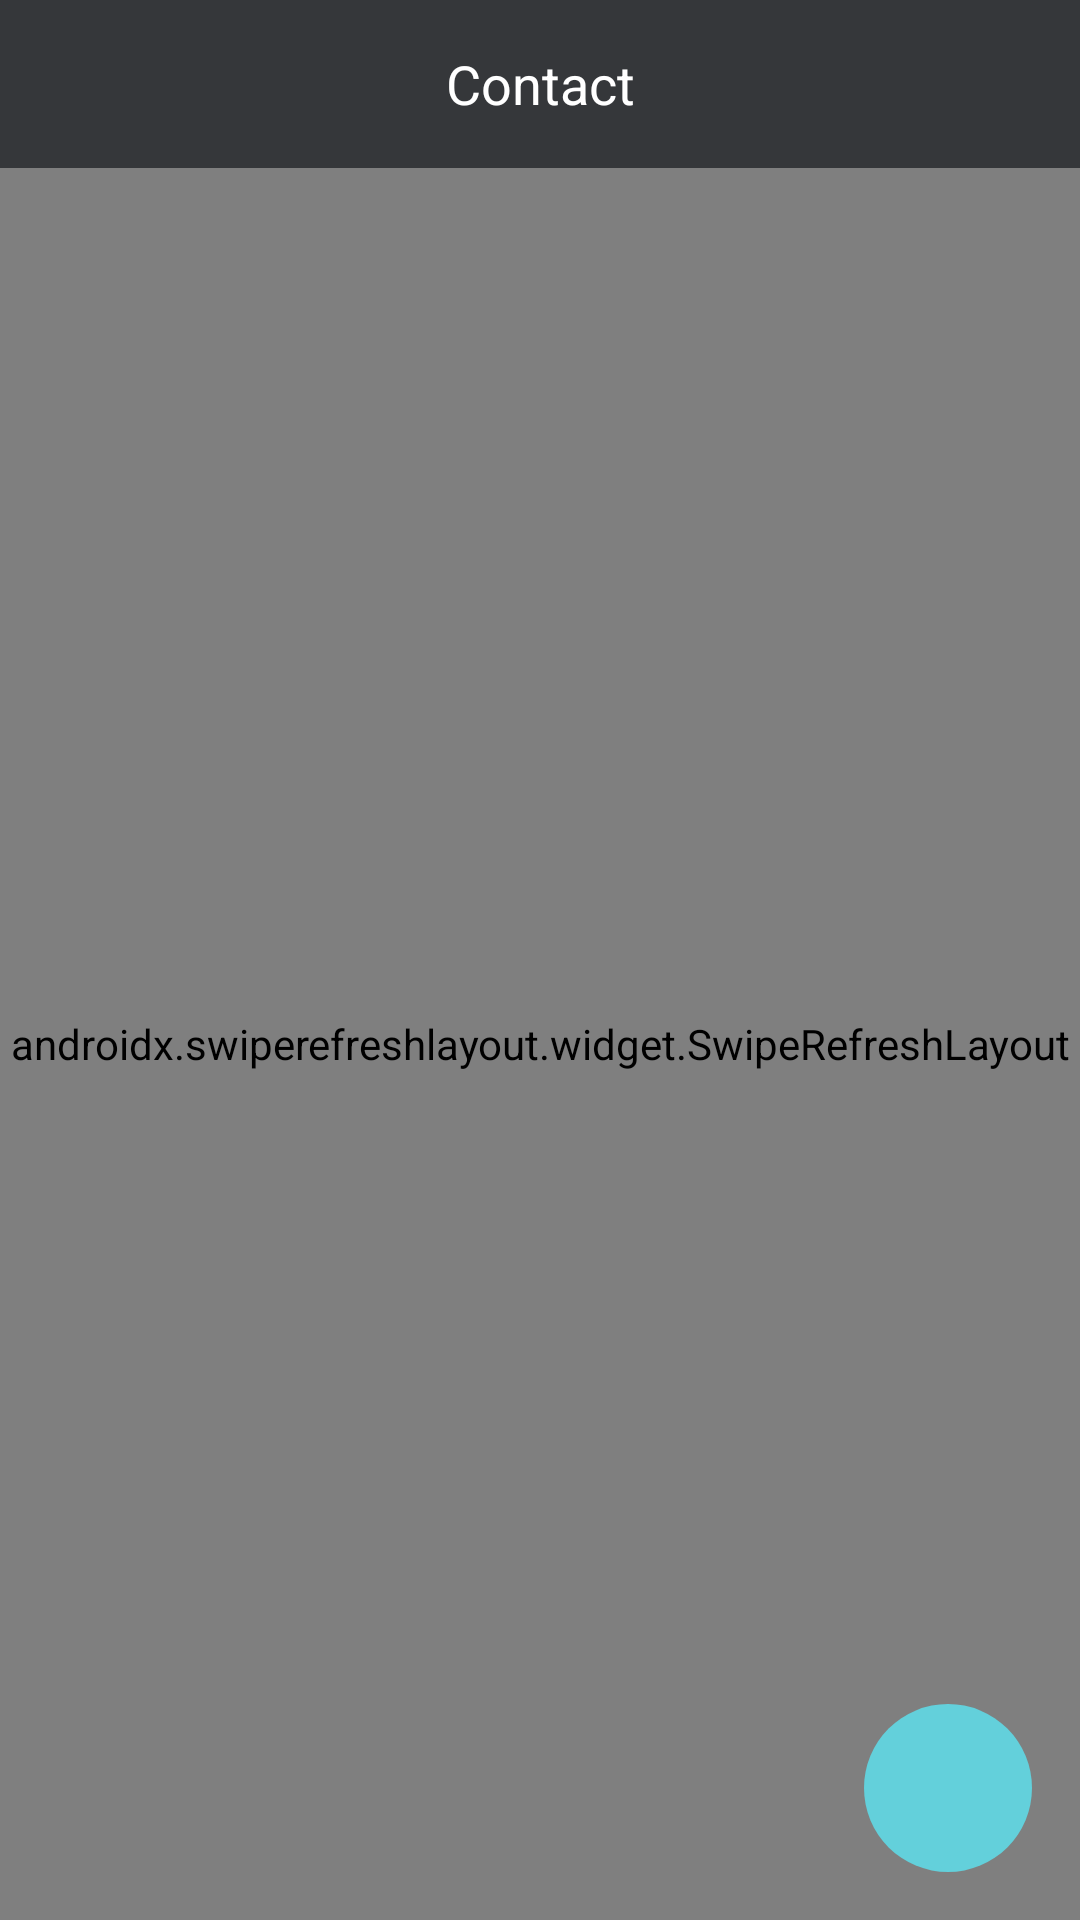

This screen was rendered from an Android layout file. Write that file and the resources it references.
<!-- AndroidManifest.xml: application theme Theme.ContactAppWithInternet2 -->
<!-- res/layout/screen_contact.xml -->
<?xml version="1.0" encoding="utf-8"?>
<androidx.constraintlayout.widget.ConstraintLayout xmlns:android="http://schemas.android.com/apk/res/android"
    xmlns:app="http://schemas.android.com/apk/res-auto"
    xmlns:tools="http://schemas.android.com/tools"
    android:layout_width="match_parent"
    android:layout_height="match_parent"
    android:background="@color/colorPrimary"
    tools:context="com.example.contactappwithinternet2.presentation.screen.ContactScreen">

    <com.google.android.material.appbar.AppBarLayout
        android:id="@+id/actionBar"
        android:layout_width="match_parent"
        android:layout_height="?android:actionBarSize"
        android:background="@color/colorPrimary"
        app:layout_constraintTop_toTopOf="parent">

        <androidx.appcompat.widget.LinearLayoutCompat
            android:layout_width="match_parent"
            android:layout_height="match_parent">

            <TextView
                android:layout_width="0dp"
                android:layout_height="match_parent"
                android:layout_weight="1"
                android:gravity="center"
                android:text="Contact"
                android:textColor="@android:color/white"
                android:textSize="18sp" />
        </androidx.appcompat.widget.LinearLayoutCompat>

    </com.google.android.material.appbar.AppBarLayout>

    <androidx.swiperefreshlayout.widget.SwipeRefreshLayout
        android:layout_width="match_parent"
        android:layout_height="0dp"
        app:layout_constraintBottom_toBottomOf="parent"
        app:layout_constraintTop_toBottomOf="@id/actionBar">

        <androidx.recyclerview.widget.RecyclerView
            android:id="@+id/list"
            android:layout_width="match_parent"
            android:layout_height="0dp"
            tools:itemCount="10"
            tools:listitem="@layout/item_contact" />

    </androidx.swiperefreshlayout.widget.SwipeRefreshLayout>

    <androidx.appcompat.widget.AppCompatImageView
        android:id="@+id/buttonAdd"
        android:layout_width="56dp"
        android:layout_height="56dp"
        android:layout_margin="16dp"
        android:background="@drawable/bg_circle"
        android:padding="8dp"
        android:src="@drawable/ic_add_24"
        android:tint="#fff"
        app:layout_constraintBottom_toBottomOf="parent"
        app:layout_constraintRight_toRightOf="parent" />

</androidx.constraintlayout.widget.ConstraintLayout>
<!-- res/layout/item_contact.xml (included above) -->
<?xml version="1.0" encoding="utf-8"?>
<androidx.constraintlayout.widget.ConstraintLayout xmlns:android="http://schemas.android.com/apk/res/android"
    xmlns:app="http://schemas.android.com/apk/res-auto"
    xmlns:tools="http://schemas.android.com/tools"
    android:layout_width="match_parent"
    android:layout_height="wrap_content"
    android:layout_margin="4dp"
    android:background="@color/colorPrimary"
    android:padding="8dp">

    <androidx.appcompat.widget.AppCompatImageView
        android:id="@+id/photoGender"
        android:layout_width="56dp"
        android:layout_height="56dp"
        android:adjustViewBounds="true"
        android:scaleType="centerCrop"
        android:src="@drawable/ic_person"
        app:layout_constraintBottom_toBottomOf="parent"
        app:layout_constraintStart_toStartOf="parent"
        app:layout_constraintTop_toTopOf="parent" />

    <androidx.appcompat.widget.AppCompatTextView
        android:id="@+id/textName"
        android:layout_width="wrap_content"
        android:layout_height="wrap_content"
        android:layout_marginStart="16dp"
        android:textColor="@android:color/white"
        android:textSize="16sp"
        app:layout_constraintBottom_toTopOf="@id/textNumber"
        app:layout_constraintStart_toEndOf="@id/photoGender"
        app:layout_constraintTop_toTopOf="@id/photoGender"
        tools:text="Sample user" />

    <androidx.appcompat.widget.AppCompatTextView
        android:id="@+id/textNumber"
        android:layout_width="wrap_content"
        android:layout_height="wrap_content"
        android:textColor="@color/colorUnselect"
        android:textSize="14sp"
        app:layout_constraintBottom_toBottomOf="@id/photoGender"
        app:layout_constraintStart_toStartOf="@id/textName"
        app:layout_constraintTop_toBottomOf="@id/textName"
        tools:text="+998901234567" />

</androidx.constraintlayout.widget.ConstraintLayout>
<!-- resources referenced by this layout -->
<resources>
  <color name="colorPrimary">#35373A</color>
  <color name="colorUnselect">#9D9FA1</color>
  <!-- drawable bg_circle (drawable) -->
  <?xml version="1.0" encoding="utf-8"?>
  <shape xmlns:android="http://schemas.android.com/apk/res/android">
      <solid android:color="@color/colorAccent" />
      <corners android:radius="28dp" />
  </shape>
  <style name="Theme.ContactAppWithInternet2" parent="Base.Theme.ContactAppWithInternet2" />
  <color name="colorAccent">#63D0DB</color>
  <style name="Base.Theme.ContactAppWithInternet2" parent="Theme.Material3.DayNight.NoActionBar">
          
          
      </style>
</resources>
